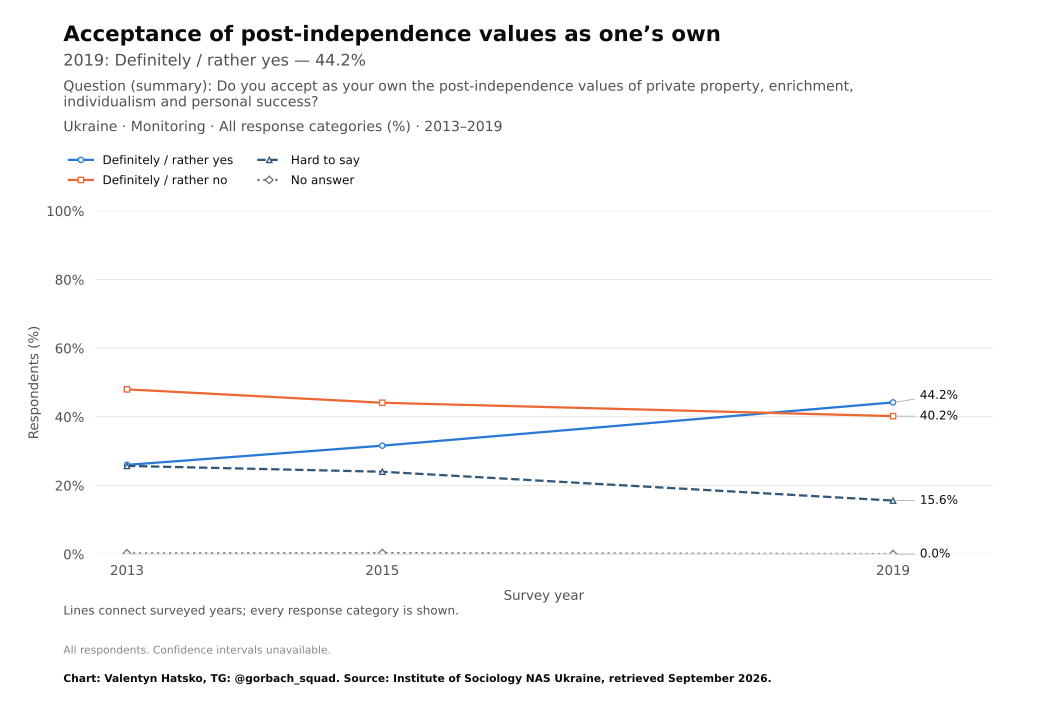

Values plotted in this chart, from the file beside it:
survey, item, year, question_type, source_file, source_field, source_table, source_sha256, response, estimate, se, ci_low, ci_high, n_valid, n_domain, n_psu, kish_n, weight_sum, weighted, variance_method, denominator, excluded_non_numeric_pct, spontaneous_against_democracy_pct, round
Monitoring, accept_market_values, 2013, ordinal, mon2019.pdf, dn7, question_trend_source_cells.csv, , Definitely / rather yes, 26.0, , , , , , , , , , , all respondents as published, , , 
Monitoring, accept_market_values, 2015, ordinal, mon2019.pdf, dn7, question_trend_source_cells.csv, , Definitely / rather yes, 31.6, , , , , , , , , , , all respondents as published, , , 
Monitoring, accept_market_values, 2019, ordinal, mon2019.pdf, dn7, question_trend_source_cells.csv, , Definitely / rather yes, 44.2, , , , , , , , , , , all respondents as published, , , 
Monitoring, accept_market_values, 2013, ordinal, mon2019.pdf, dn7, question_trend_source_cells.csv, , Definitely / rather no, 48.0, , , , , , , , , , , all respondents as published, , , 
Monitoring, accept_market_values, 2015, ordinal, mon2019.pdf, dn7, question_trend_source_cells.csv, , Definitely / rather no, 44.1, , , , , , , , , , , all respondents as published, , , 
Monitoring, accept_market_values, 2019, ordinal, mon2019.pdf, dn7, question_trend_source_cells.csv, , Definitely / rather no, 40.2, , , , , , , , , , , all respondents as published, , , 
Monitoring, accept_market_values, 2013, ordinal, mon2019.pdf, dn7, question_trend_source_cells.csv, , Hard to say, 25.7, , , , , , , , , , , all respondents as published, , , 
Monitoring, accept_market_values, 2015, ordinal, mon2019.pdf, dn7, question_trend_source_cells.csv, , Hard to say, 24.0, , , , , , , , , , , all respondents as published, , , 
Monitoring, accept_market_values, 2019, ordinal, mon2019.pdf, dn7, question_trend_source_cells.csv, , Hard to say, 15.6, , , , , , , , , , , all respondents as published, , , 
Monitoring, accept_market_values, 2013, ordinal, mon2019.pdf, dn7, question_trend_source_cells.csv, , No answer, 0.2, , , , , , , , , , , all respondents as published, , , 
Monitoring, accept_market_values, 2015, ordinal, mon2019.pdf, dn7, question_trend_source_cells.csv, , No answer, 0.3, , , , , , , , , , , all respondents as published, , , 
Monitoring, accept_market_values, 2019, ordinal, mon2019.pdf, dn7, question_trend_source_cells.csv, , No answer, 0.0, , , , , , , , , , , all respondents as published, , , 
